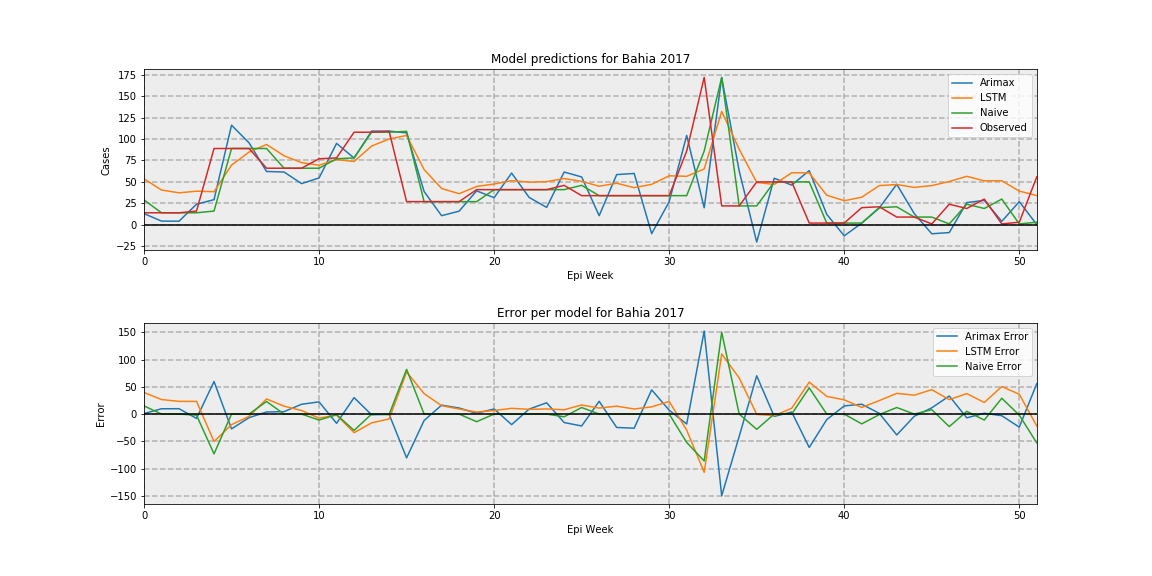

The data file committed next to this chart (first rows):
, Arimax, LSTM, Naive, Observed
0, 13.06, 53.58, 29, 14.0
1, 4.284, 40.58, 14, 14.0
2, 4.168, 37.28, 14, 14.0
3, 24.01, 39.21, 14, 16.0
4, 29.35, 38.6, 16, 89.0
5, 116.2, 69.59, 89, 89.0
6, 95.59, 84.83, 89, 89.0
7, 62.19, 93.67, 89, 66.0
8, 61.58, 80.52, 66, 66.0
9, 48.03, 72.53, 66, 66.0
10, 54.67, 69.52, 66, 77.0
11, 94.96, 76.09, 77, 78.0
12, 77.81, 73.85, 78, 108.0
13, 109.3, 91.84, 108, 108.0
14, 109.3, 100, 108, 109.0
15, 107.3, 104.2, 109, 27.0
16, 38.83, 64.45, 27, 27.0
17, 10.62, 42.33, 27, 27.0
18, 15.88, 36.24, 27, 27.0
19, 39.56, 44.7, 27, 41
20, 31.63, 47.52, 41, 41
21, 60.32, 51.51, 41, 41
22, 31.92, 49.69, 41, 41
23, 20.3, 50.36, 41, 41
24, 61.54, 53.91, 41, 46.0
25, 55.82, 50.66, 46, 34.0
26, 10.6, 44.99, 34, 34.0
27, 58.55, 48.46, 34, 34.0
28, 59.91, 43.3, 34, 34.0
29, -10.39, 47.19, 34, 34.0
30, 26.93, 57.16, 34, 34.0
31, 104.2, 56.56, 34, 86.0
32, 19.79, 65.12, 86, 172.0
33, 171.8, 132.3, 172, 22.0
34, 62.77, 88.13, 22, 22.0
35, -20.18, 49.45, 22, 50.0
36, 54.31, 47.04, 50, 50.0
37, 46.27, 60.72, 50, 50.0
38, 63.22, 60.54, 50, 2.0
39, 12.23, 34.49, 2, 2.0
40, -12.92, 28.1, 2, 2.0
41, 1.955, 32.18, 2, 20.0
42, 19.58, 45.68, 20, 21.0
43, 47.27, 46.97, 21, 9.0
44, 13.09, 43.64, 9, 9.0
45, -10.47, 45.71, 9, 1.0
46, -9.092, 50.5, 1, 24.0
47, 25.93, 56.55, 24, 19.0
48, 28.5, 51.24, 19, 30.0
49, 4.026, 51.38, 30, 1.0
50, 26.97, 39.31, 1, 3.0
51, 0.168, 34.03, 3, 56.0
